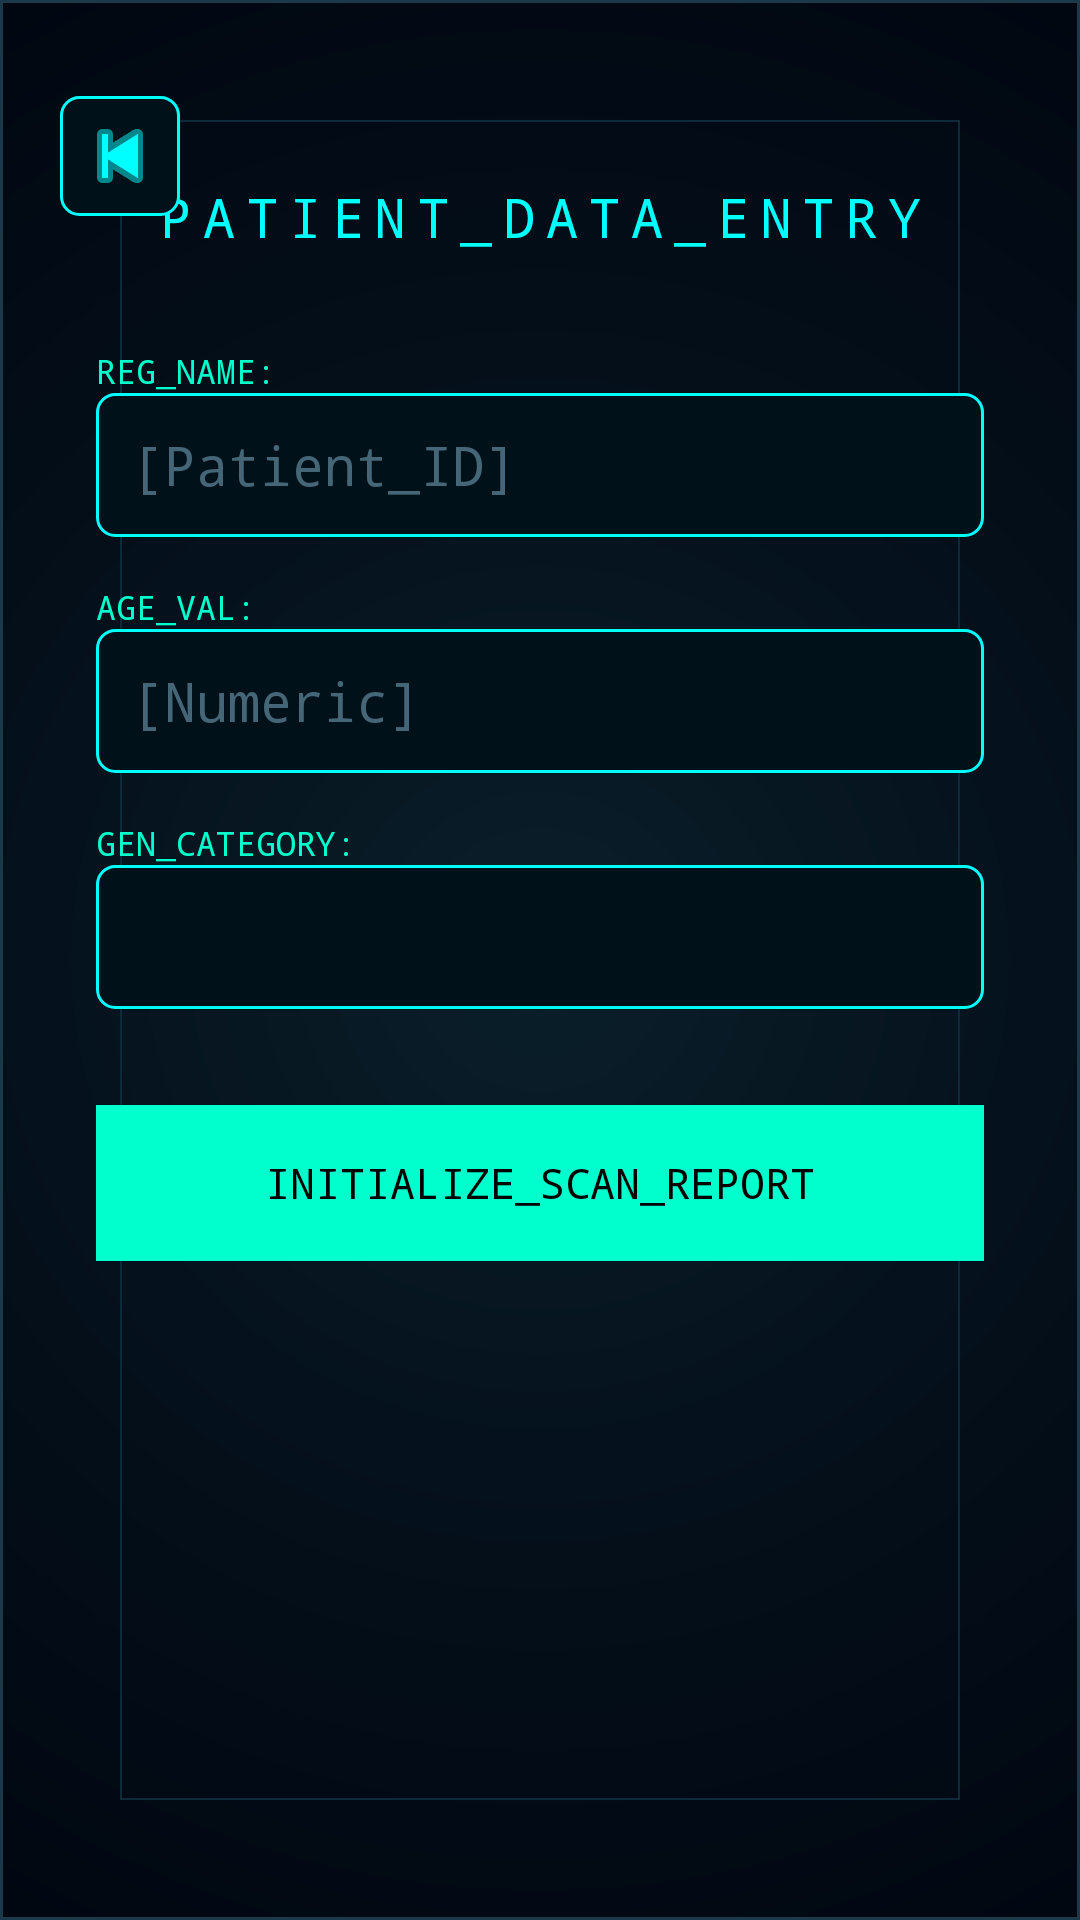

Layout XML and referenced resources for this Android screen:
<!-- AndroidManifest.xml: application theme Theme.CONNECTO -->
<!-- res/layout/activity_patient_info.xml -->
<?xml version="1.0" encoding="utf-8"?>
<androidx.constraintlayout.widget.ConstraintLayout
    xmlns:android="http://schemas.android.com/apk/res/android"
    xmlns:app="http://schemas.android.com/apk/res-auto"
    android:layout_width="match_parent"
    android:layout_height="match_parent"
    android:background="@drawable/hud_grid_bg">

    <TextView
        android:id="@+id/title"
        android:layout_width="wrap_content"
        android:layout_height="wrap_content"
        android:text="PATIENT_DATA_ENTRY"
        android:textColor="#00FFFF"
        android:textSize="18sp"
        android:fontFamily="monospace"
        android:letterSpacing="0.2"
        android:layout_marginTop="60dp"
        app:layout_constraintTop_toTopOf="parent"
        app:layout_constraintStart_toStartOf="parent"
        app:layout_constraintEnd_toEndOf="parent"/>

    <ImageButton
        android:id="@+id/btnBack"
        android:layout_width="40dp"
        android:layout_height="40dp"
        android:src="@android:drawable/ic_media_previous"
        android:background="@drawable/btn_outline"
        app:tint="#00FFFF"
        android:layout_marginTop="32dp"
        android:layout_marginStart="20dp"
        app:layout_constraintTop_toTopOf="parent"
        app:layout_constraintStart_toStartOf="parent"/>

    <LinearLayout
        android:layout_width="match_parent"
        android:layout_height="wrap_content"
        android:orientation="vertical"
        android:padding="32dp"
        app:layout_constraintTop_toBottomOf="@id/title">

        <TextView android:layout_width="wrap_content" android:layout_height="wrap_content" android:text="REG_NAME:" android:textColor="#00FFCC" android:textSize="11sp" android:fontFamily="monospace"/>
        <EditText
            android:id="@+id/etName"
            android:layout_width="match_parent"
            android:layout_height="48dp"
            android:hint="[Patient_ID]"
            android:textColor="#FFFFFF"
            android:textColorHint="#446677"
            android:background="@drawable/btn_outline"
            android:paddingStart="12dp"
            android:fontFamily="monospace"
            android:layout_marginBottom="16dp"/>

        <TextView android:layout_width="wrap_content" android:layout_height="wrap_content" android:text="AGE_VAL:" android:textColor="#00FFCC" android:textSize="11sp" android:fontFamily="monospace"/>
        <EditText
            android:id="@+id/etAge"
            android:layout_width="match_parent"
            android:layout_height="48dp"
            android:hint="[Numeric]"
            android:inputType="number"
            android:textColor="#FFFFFF"
            android:textColorHint="#446677"
            android:background="@drawable/btn_outline"
            android:paddingStart="12dp"
            android:fontFamily="monospace"
            android:layout_marginBottom="16dp"/>

        <TextView android:layout_width="wrap_content" android:layout_height="wrap_content" android:text="GEN_CATEGORY:" android:textColor="#00FFCC" android:textSize="11sp" android:fontFamily="monospace"/>
        <Spinner
            android:id="@+id/spinnerGender"
            android:layout_width="match_parent"
            android:layout_height="48dp"
            android:background="@drawable/btn_outline"
            android:layout_marginBottom="32dp"/>

        <Button
            android:id="@+id/btnGenerateReport"
            android:layout_width="match_parent"
            android:layout_height="52dp"
            android:text="INITIALIZE_SCAN_REPORT"
            android:textColor="#000000"
            android:background="#00FFCC"
            android:fontFamily="monospace"/>

    </LinearLayout>

</androidx.constraintlayout.widget.ConstraintLayout>
<!-- resources referenced by this layout -->
<resources>
  <!-- drawable btn_outline (drawable) -->
  <?xml version="1.0" encoding="utf-8"?>
  <shape xmlns:android="http://schemas.android.com/apk/res/android"
      android:shape="rectangle">
      <stroke android:width="1dp" android:color="#00FFFF" />
      <corners android:radius="6dp" />
      <solid android:color="#00111A" />
  </shape>
  <!-- drawable hud_grid_bg (drawable) -->
  <?xml version="1.0" encoding="utf-8"?>
  <layer-list xmlns:android="http://schemas.android.com/apk/res/android">
      
      <item>
          <shape android:shape="rectangle">
              <gradient
                  android:type="radial"
                  android:gradientRadius="400dp"
                  android:startColor="#0A1F2A"
                  android:centerColor="#040F1A"
                  android:endColor="#00050F"
                  android:centerX="0.5"
                  android:centerY="0.5"/>
          </shape>
      </item>
  
      
      <item>
          <shape android:shape="rectangle">
              <stroke android:width="1dp" android:color="#1A3A4A" />
          </shape>
      </item>
  
      
      <item android:top="40dp" android:bottom="40dp" android:left="40dp" android:right="40dp">
          <shape android:shape="rectangle">
              <stroke android:width="0.5dp" android:color="#0D2A3A" />
          </shape>
      </item>
  </layer-list>
  <style name="Theme.CONNECTO" parent="Theme.MaterialComponents.DayNight.NoActionBar">
          
          <item name="colorPrimary">@color/cyan</item>
          <item name="colorPrimaryVariant">@color/dark_cyan</item>
          <item name="colorOnPrimary">@color/black</item>
          
          <item name="colorSecondary">@color/teal_200</item>
          <item name="colorSecondaryVariant">@color/teal_700</item>
          <item name="colorOnSecondary">@color/black</item>
          
          <item name="android:statusBarColor">?attr/colorPrimaryVariant</item>
          
      </style>
  <color name="cyan">#00FFFF</color>
  <color name="dark_cyan">#008B8B</color>
  <color name="black">#000000</color>
  <color name="teal_200">#FF03DAC5</color>
  <color name="teal_700">#FF018786</color>
</resources>
